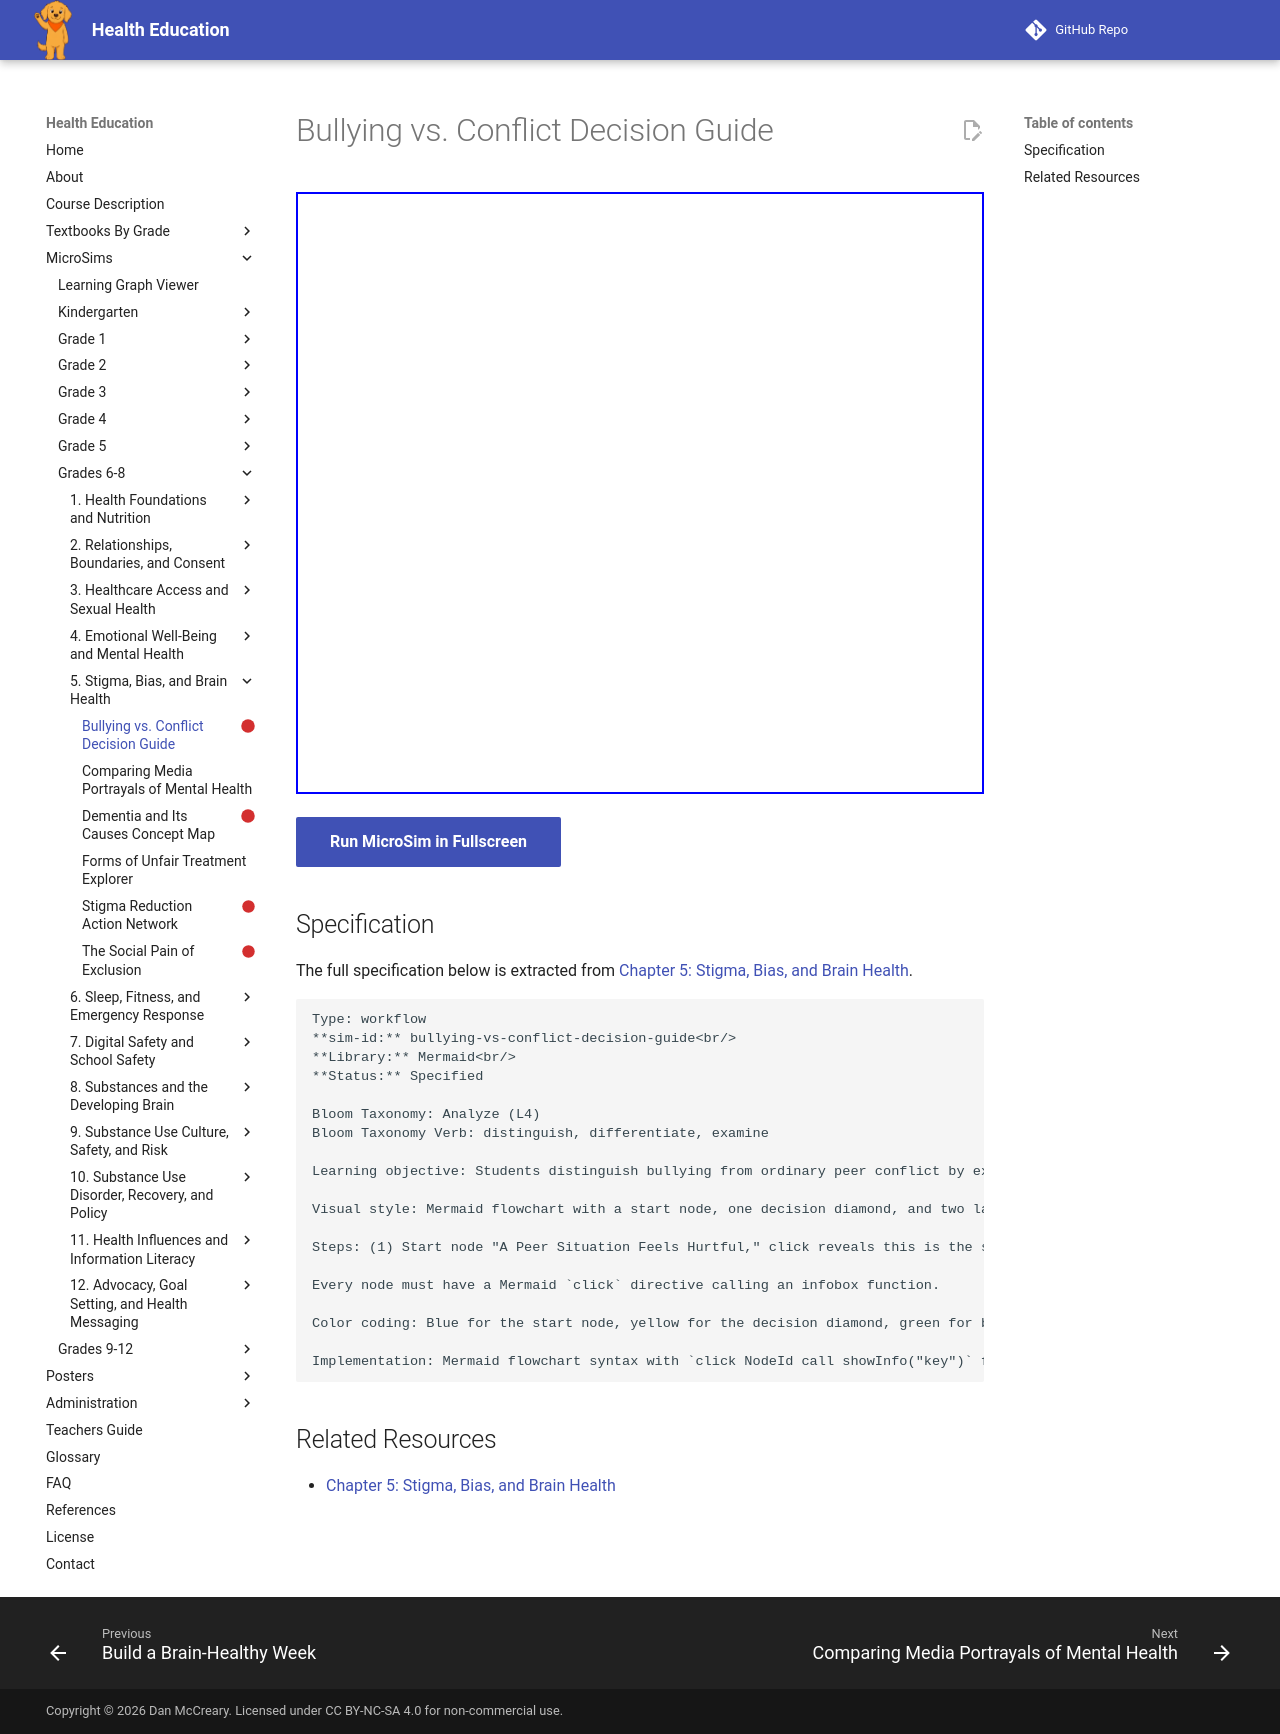

repository: dmccreary/health-education · page: sims/bullying-vs-conflict-decision-guide/index.html · generator: mkdocs

---
title: Bullying vs. Conflict Decision Guide
description: Students distinguish bullying from ordinary peer conflict by examining whether repetition and a power imbalance are present, and identify the appropriate response for each.
status: scaffold
library: Mermaid
bloom_level: Analyze (L4)
---

# Bullying vs. Conflict Decision Guide



<iframe src="main.html" width="100%" height="602px"></iframe>

[Run MicroSim in Fullscreen](main.html){ .md-button .md-button--primary }

## Specification

The full specification below is extracted from
[Chapter 5: Stigma, Bias, and Brain Health](../../bands/grade-6-8/chapters/05-stigma-bias-and-brain-health/index.md).

```text
Type: workflow
**sim-id:** bullying-vs-conflict-decision-guide<br/>
**Library:** Mermaid<br/>
**Status:** Specified

Bloom Taxonomy: Analyze (L4)
Bloom Taxonomy Verb: distinguish, differentiate, examine

Learning objective: Students distinguish bullying from ordinary peer conflict by examining whether repetition and a power imbalance are present, and identify the appropriate response for each.

Visual style: Mermaid flowchart with a start node, one decision diamond, and two labeled end paths.

Steps: (1) Start node "A Peer Situation Feels Hurtful," click reveals this is the starting point for evaluating any hurtful peer situation; (2) decision diamond "Is It Repeated, and Is There a Power Imbalance?" click reveals what a power imbalance can look like (size, social status, group vs. individual); (3a) branch "No" leads to "Likely Ordinary Conflict — Use Conflict-Resolution Skills," click reveals this connects to the communication and conflict-resolution skills from the previous chapter; (3b) branch "Yes" leads to "This Is Bullying — Tell a Trusted Adult," click reveals that bullying should always be reported, not handled alone; both paths lead to a shared end node "Situation Addressed Safely," click reveals that either path is about getting the right kind of help, not about handling everything alone.

Every node must have a Mermaid `click` directive calling an infobox function.

Color coding: Blue for the start node, yellow for the decision diamond, green for both end paths and the shared final node.

Implementation: Mermaid flowchart syntax with `click NodeId call showInfo("key")` for every node; infobox text in a JS lookup object.
```

## Related Resources

- [Chapter 5: Stigma, Bias, and Brain Health](../../bands/grade-6-8/chapters/05-stigma-bias-and-brain-health/index.md)
